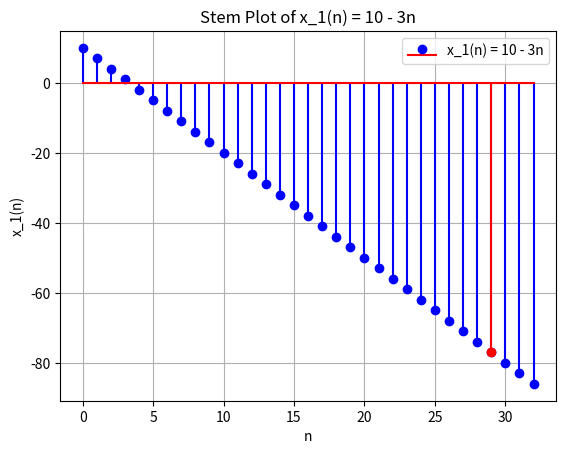

Write the Python code that produced this figure.
import matplotlib.pyplot as plt
import numpy as np

# Define the function x_1(n)
def x_1(n):
    return 10 - 3 * n

# Generate natural numbers for n
n_values = np.arange(0, 33, 1)  # Considering n as natural numbers up to 32

# Generate corresponding y values for x_1(n)
y_values = x_1(n_values)

# Create a stem plot for x_1(n)
plt.stem(n_values, y_values, label='x_1(n) = 10 - 3n', linefmt='b-', markerfmt='bo', basefmt='r-')

# Highlight the stem at n = 29 in red
highlight_n = 29
highlight_index = np.where(n_values == highlight_n)[0][0]
plt.stem(highlight_n, x_1(highlight_n), linefmt='r-', markerfmt='ro', basefmt='r-')

# Add labels and title
plt.xlabel('n')
plt.ylabel('x_1(n)')
plt.title('Stem Plot of x_1(n) = 10 - 3n')

# Add legend
plt.legend()

# Save the plot as "plot1.png"
plt.grid(True)
plt.savefig('plot1.png')

# Show the plot (optional)
plt.show()

